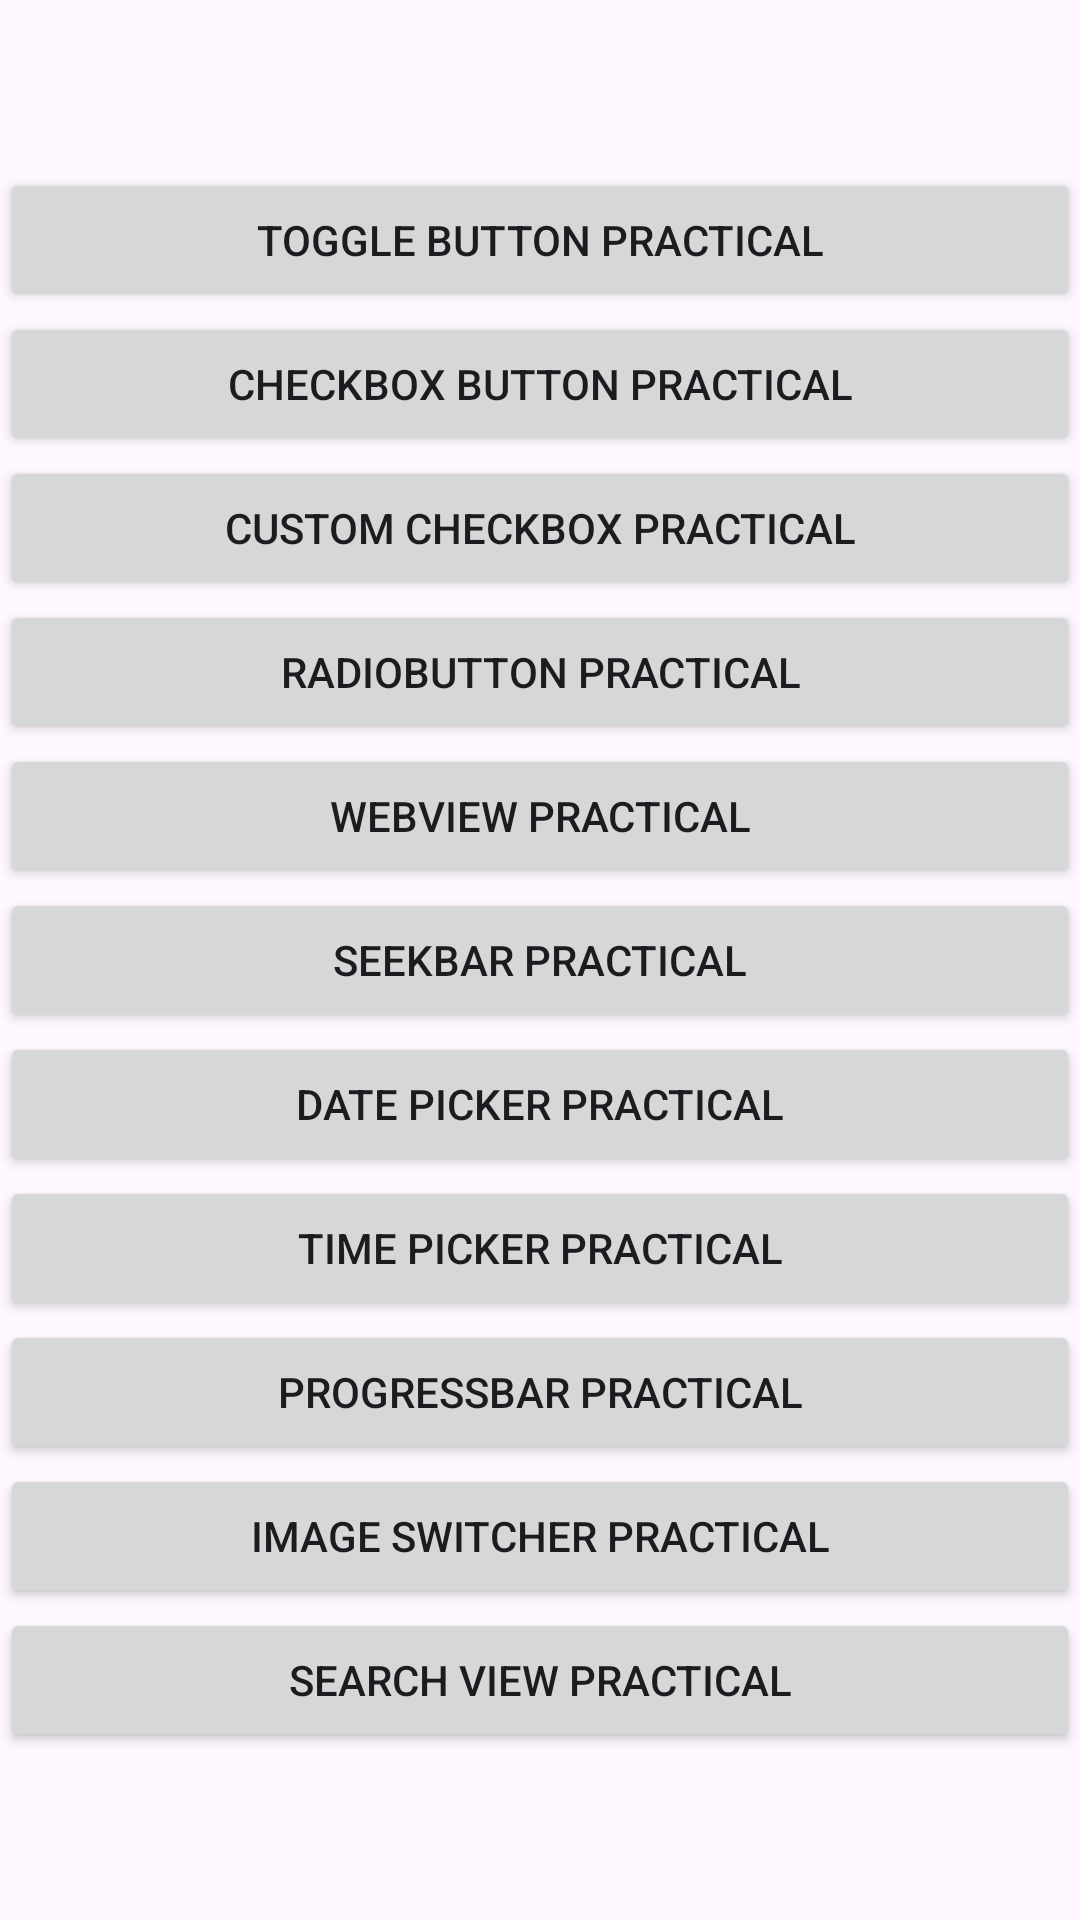

Android layout source for this screen:
<!-- AndroidManifest.xml: application theme Theme.ViewPracticeAndroid -->
<!-- res/layout/activity_main.xml -->
<?xml version="1.0" encoding="utf-8"?>
<RelativeLayout xmlns:android="http://schemas.android.com/apk/res/android"
    xmlns:tools="http://schemas.android.com/tools"
    android:id="@+id/main"
    android:layout_width="match_parent"
    android:layout_height="match_parent"
    android:gravity="center"
    tools:context=".MainActivity">

    <Button
        android:id="@+id/toggleButton"
        android:layout_width="match_parent"
        android:layout_height="wrap_content"
        android:text="Toggle button practical"
        android:gravity="center"
        />
    <Button
        android:id="@+id/checkBox"
        android:layout_below="@id/toggleButton"
        android:layout_width="match_parent"
        android:layout_height="wrap_content"
        android:text="CheckBox button practical"
        android:gravity="center"
        />
    <Button
        android:layout_below="@id/checkBox"
        android:id="@+id/customCheckBox"
        android:layout_width="match_parent"
        android:layout_height="wrap_content"
        android:text="Custom checkbox practical"
        android:gravity="center"
        />

    <Button
        android:layout_width="match_parent"
        android:layout_below="@id/customCheckBox"
        android:id="@+id/radioButton"
        android:layout_height="wrap_content"
        android:text="RadioButton practical"
        android:gravity="center"
        />

    <Button
        android:layout_width="match_parent"
        android:layout_below="@id/radioButton"
        android:id="@+id/webViewButton"
        android:layout_height="wrap_content"
        android:text="WebView practical"
        android:gravity="center"
        />

    <Button
        android:layout_width="match_parent"
        android:layout_below="@id/webViewButton"
        android:id="@+id/seekBarButton"
        android:layout_height="wrap_content"
        android:text="SeekBar practical"
        android:gravity="center"
        />

    <Button
        android:layout_width="match_parent"
        android:layout_below="@id/seekBarButton"
        android:id="@+id/datePicker"
        android:layout_height="wrap_content"
        android:text="Date picker practical"
        android:gravity="center"
        />

    <Button
        android:layout_width="match_parent"
        android:layout_below="@id/datePicker"
        android:id="@+id/timePicker"
        android:layout_height="wrap_content"
        android:text="Time picker practical"
        android:gravity="center"
        />
    <Button
        android:layout_width="match_parent"
        android:layout_below="@id/timePicker"
        android:id="@+id/progressBar"
        android:layout_height="wrap_content"
        android:text="ProgressBar practical"
        android:gravity="center"
        />
    <Button
        android:layout_width="match_parent"
        android:layout_below="@id/progressBar"
        android:id="@+id/imageSwitcher"
        android:layout_height="wrap_content"
        android:text="Image Switcher practical"
        android:gravity="center"
        />
    <Button
        android:id="@+id/searchView"
        android:layout_below="@id/imageSwitcher"
        android:layout_width="match_parent"
        android:layout_height="wrap_content"
        android:text="Search view practical"
        android:gravity="center"
        />
</RelativeLayout>
<!-- resources referenced by this layout -->
<resources>
  <style name="Theme.ViewPracticeAndroid" parent="Base.Theme.ViewPracticeAndroid" />
  <style name="Base.Theme.ViewPracticeAndroid" parent="Theme.Material3.DayNight.NoActionBar">
          
          
      </style>
</resources>
